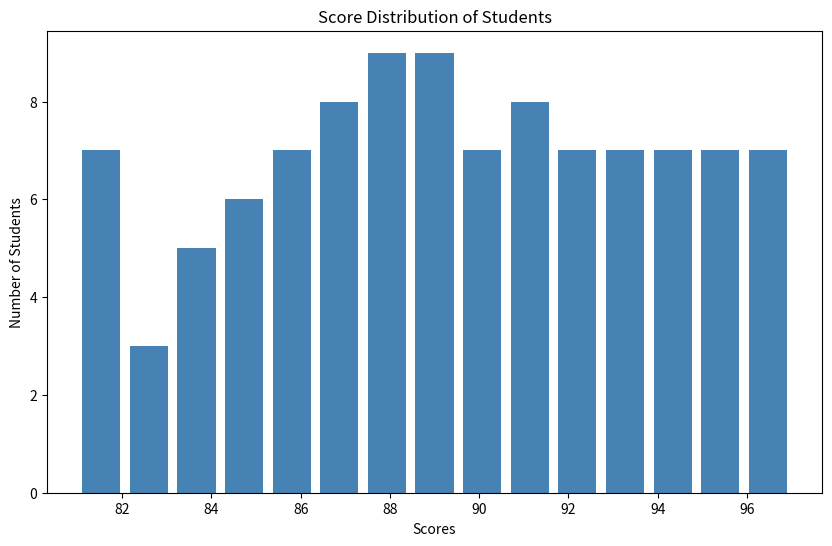

Reproduce this figure in Python.

import matplotlib.pyplot as plt

# Data: scores of students in a class
scores = [85, 88, 90, 87, 86, 95, 92, 85, 82, 84, 87, 91, 93, 90, 89, 84, 81, 82, 88, 86, 85, 83, 94, 95, 90, 
          91, 88, 87, 89, 92, 93, 94, 96, 95, 86, 87, 89, 91, 90, 92, 95, 94, 93, 91, 89, 88, 87, 86, 84, 83, 
          82, 81, 90, 91, 88, 89, 92, 93, 94, 95, 96, 97, 86, 85, 88, 87, 89, 92, 91, 94, 95, 93, 97, 96, 89, 
          90, 92, 91, 94, 93, 88, 87, 86, 85, 84, 83, 82, 81, 90, 91, 94, 93, 92, 95, 96, 97, 89, 88, 85, 84, 
          86, 87, 88, 89]

# Set the size of the figure
plt.figure(figsize=(10, 6))

# Create histogram with specified bins, orientation, color, and width of the bars
plt.hist(scores, bins=15, orientation='vertical', color='#4682B4', rwidth=0.8)  # Steel blue color

# Set the title and labels
plt.title('Score Distribution of Students')
plt.xlabel('Scores')
plt.ylabel('Number of Students')

# Show the plot
plt.show()
